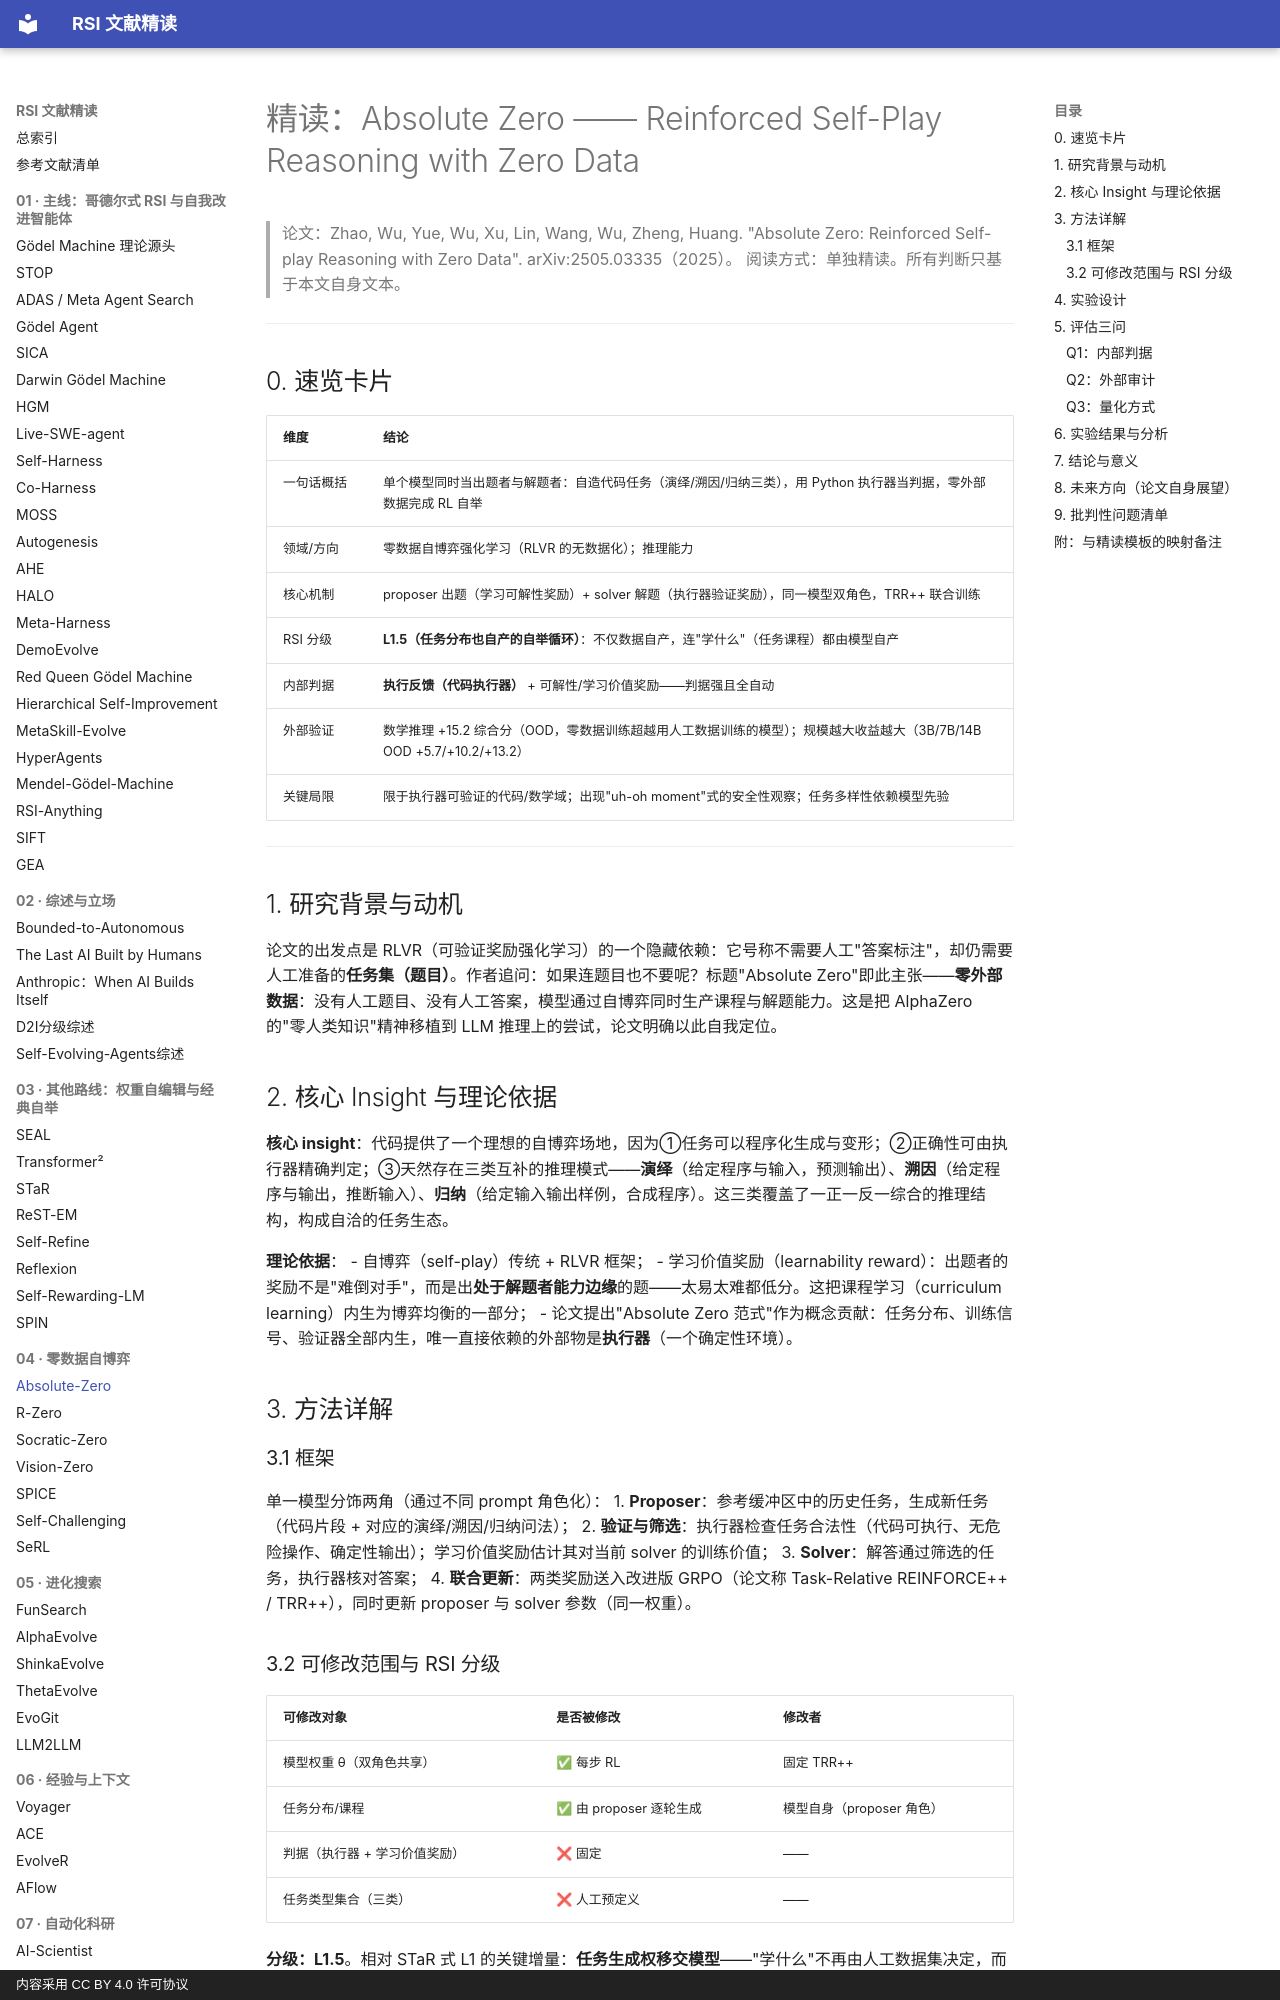

repository: zlven/RSI-Papers-Reading · page: 04-零数据自博弈-01-Absolute-Zero-精读/index.html · generator: mkdocs · copyright: 内容采用 CC BY 4.0 许可协议

# 精读：Absolute Zero —— Reinforced Self-Play Reasoning with Zero Data

> 论文：Zhao, Wu, Yue, Wu, Xu, Lin, Wang, Wu, Zheng, Huang. "Absolute Zero: Reinforced Self-play Reasoning with Zero Data". arXiv:2505.03335（2025）。
> 阅读方式：单独精读。所有判断只基于本文自身文本。

---

## 0. 速览卡片

| 维度 | 结论 |
|---|---|
| 一句话概括 | 单个模型同时当出题者与解题者：自造代码任务（演绎/溯因/归纳三类），用 Python 执行器当判据，零外部数据完成 RL 自举 |
| 领域/方向 | 零数据自博弈强化学习（RLVR 的无数据化）；推理能力 |
| 核心机制 | proposer 出题（学习可解性奖励）+ solver 解题（执行器验证奖励），同一模型双角色，TRR++ 联合训练 |
| RSI 分级 | **L1.5（任务分布也自产的自举循环）**：不仅数据自产，连"学什么"（任务课程）都由模型自产 |
| 内部判据 | **执行反馈（代码执行器）** + 可解性/学习价值奖励——判据强且全自动 |
| 外部验证 | 数学推理 +15.2 综合分（OOD，零数据训练超越用人工数据训练的模型）；规模越大收益越大（3B/7B/14B OOD +5.7/+10.2/+13.2） |
| 关键局限 | 限于执行器可验证的代码/数学域；出现"uh-oh moment"式的安全性观察；任务多样性依赖模型先验 |

---

## 1. 研究背景与动机

论文的出发点是 RLVR（可验证奖励强化学习）的一个隐藏依赖：它号称不需要人工"答案标注"，却仍需要人工准备的**任务集（题目）**。作者追问：如果连题目也不要呢？标题"Absolute Zero"即此主张——**零外部数据**：没有人工题目、没有人工答案，模型通过自博弈同时生产课程与解题能力。这是把 AlphaZero 的"零人类知识"精神移植到 LLM 推理上的尝试，论文明确以此自我定位。

## 2. 核心 Insight 与理论依据

**核心 insight**：代码提供了一个理想的自博弈场地，因为①任务可以程序化生成与变形；②正确性可由执行器精确判定；③天然存在三类互补的推理模式——**演绎**（给定程序与输入，预测输出）、**溯因**（给定程序与输出，推断输入）、**归纳**（给定输入输出样例，合成程序）。这三类覆盖了一正一反一综合的推理结构，构成自洽的任务生态。

**理论依据**：
- 自博弈（self-play）传统 + RLVR 框架；
- 学习价值奖励（learnability reward）：出题者的奖励不是"难倒对手"，而是出**处于解题者能力边缘**的题——太易太难都低分。这把课程学习（curriculum learning）内生为博弈均衡的一部分；
- 论文提出"Absolute Zero 范式"作为概念贡献：任务分布、训练信号、验证器全部内生，唯一直接依赖的外部物是**执行器**（一个确定性环境）。

## 3. 方法详解

### 3.1 框架

单一模型分饰两角（通过不同 prompt 角色化）：
1. **Proposer**：参考缓冲区中的历史任务，生成新任务（代码片段 + 对应的演绎/溯因/归纳问法）；
2. **验证与筛选**：执行器检查任务合法性（代码可执行、无危险操作、确定性输出）；学习价值奖励估计其对当前 solver 的训练价值；
3. **Solver**：解答通过筛选的任务，执行器核对答案；
4. **联合更新**：两类奖励送入改进版 GRPO（论文称 Task-Relative REINFORCE++ / TRR++），同时更新 proposer 与 solver 参数（同一权重）。
